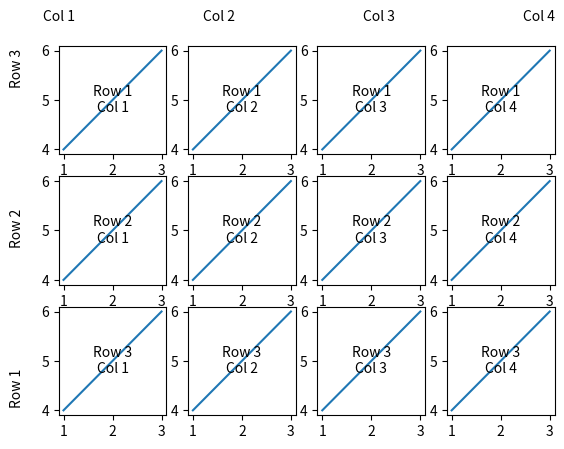

The script that saved this image:
import matplotlib.pyplot as plt

# Define the number of rows and columns in the grid
num_rows = 3
num_cols = 4

# Create the grid of subplots
fig, axes = plt.subplots(num_rows, num_cols)

# Add content to the subplots (e.g., plot data)
for i in range(num_rows):
    for j in range(num_cols):
        ax = axes[i, j]
        ax.plot([1, 2, 3], [4, 5, 6])  # Example plot data

        # Add row and column labels
        ax.text(0.5, 0.5, f'Row {i+1}\nCol {j+1}', ha='center', va='center', transform=ax.transAxes)

# Add overall row and column labels
for i in range(num_rows):
    fig.text(0.06, (i+0.5) / num_rows, f'Row {i+1}', ha='center', va='center', rotation='vertical')
for j in range(num_cols):
    fig.text((j+0.5) / num_cols, 0.94, f'Col {j+1}', ha='center', va='center')

# Adjust the layout
# fig.tight_layout()

# Show the plot
plt.show()
